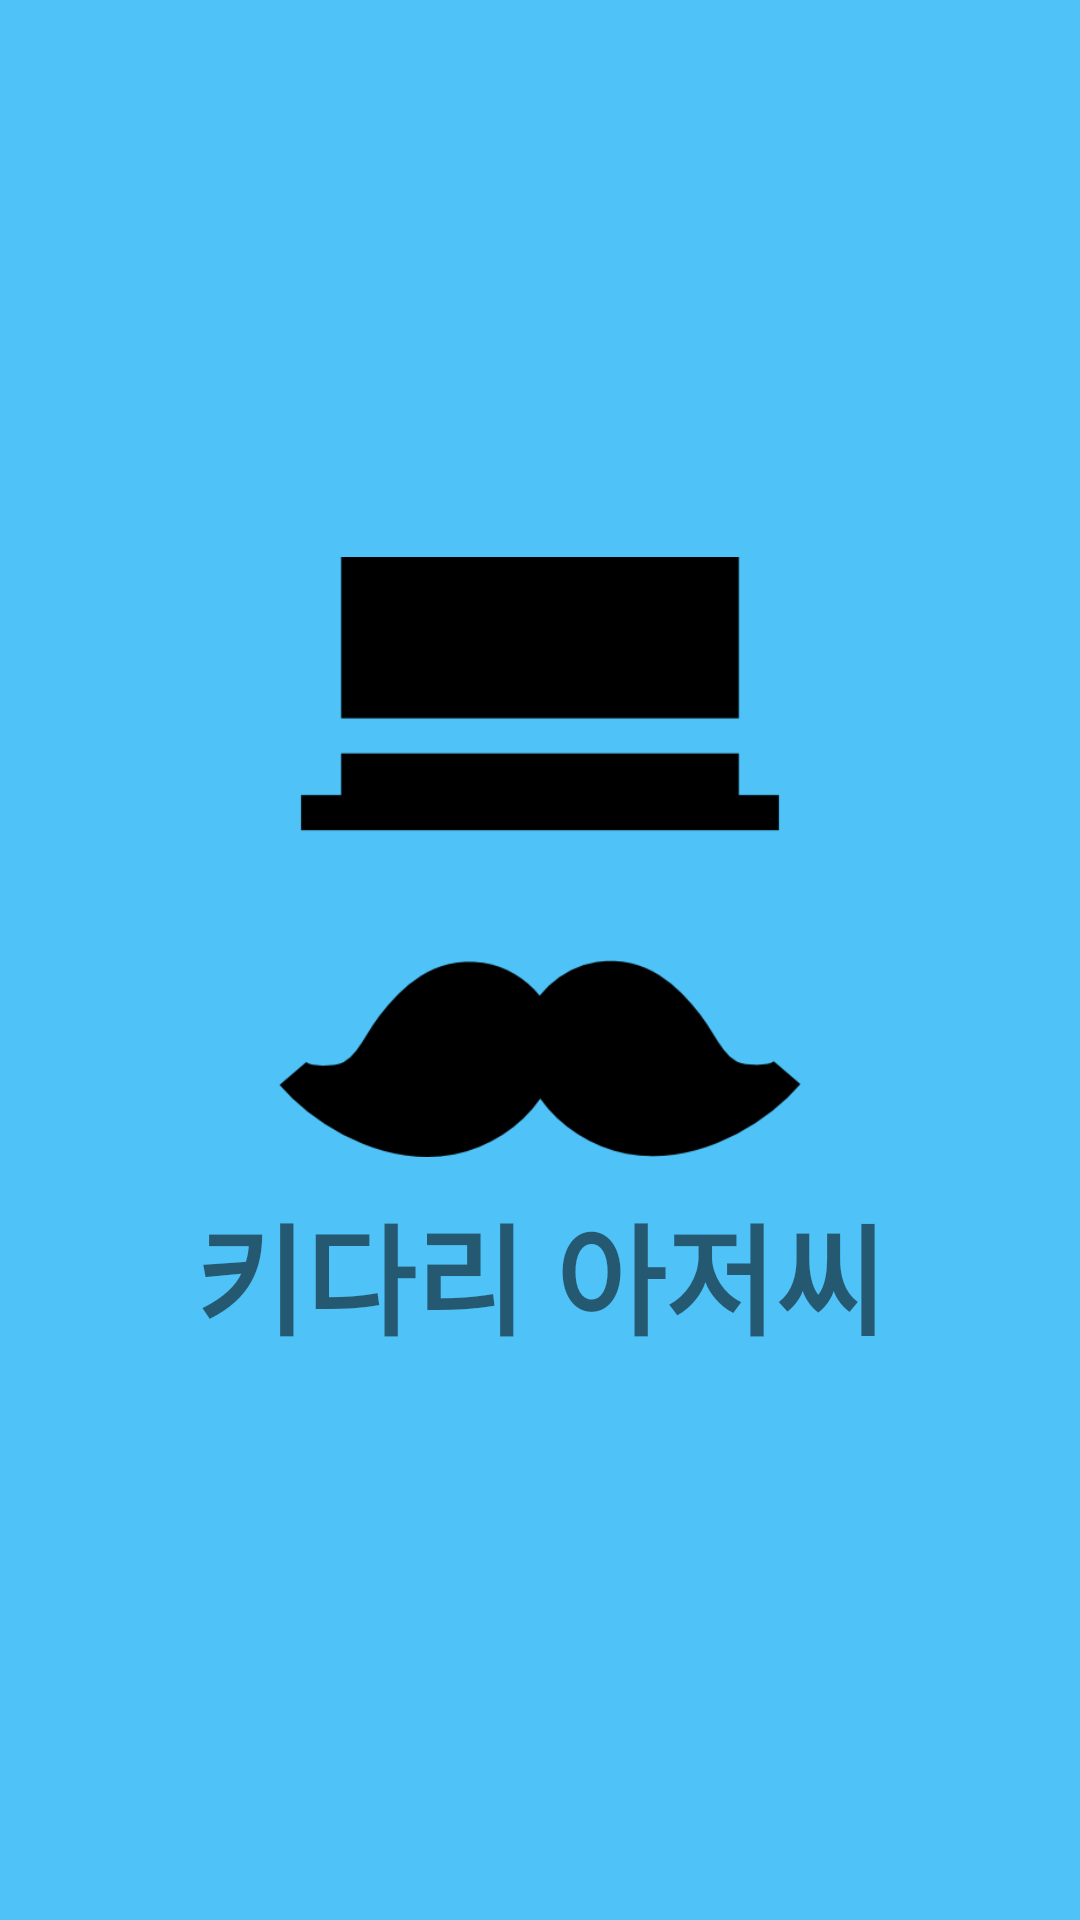

Produce the Android XML layout that renders to this screen, including the resource entries it uses.
<!-- AndroidManifest.xml: application theme MyAppTheme -->
<!-- res/layout/activity_loading.xml -->
<?xml version="1.0" encoding="utf-8"?>
<LinearLayout xmlns:android="http://schemas.android.com/apk/res/android"
    android:layout_width="match_parent"
    android:layout_height="match_parent"
    android:background="@color/colorPrimary">



    <LinearLayout
        android:layout_width="match_parent"
        android:layout_height="wrap_content"
        android:orientation="vertical"
        android:layout_gravity="center"
        android:gravity="center">
        <ImageView
            android:layout_width="200dp"
            android:layout_height="200dp"
            android:background="@drawable/mr"

            ></ImageView>
        <TextView
            android:layout_marginTop="10dp"
            android:layout_width="wrap_content"
            android:layout_height="wrap_content"
            android:text="키다리 아저씨"
            android:textSize="40dp"
            android:textStyle="bold"></TextView>
    </LinearLayout>

</LinearLayout>
<!-- resources referenced by this layout -->
<resources>
  <color name="colorPrimary">#4fc3f7</color>
  <!-- drawable mr: png bitmap (drawable, 8152 bytes) -->
  <style name="MyAppTheme" parent="Theme.AppCompat.Light.NoActionBar">
          
          <item name="colorPrimary">@color/colorPrimary</item>
          <item name="colorPrimaryDark">@color/colorPrimaryDark</item>
          <item name="colorAccent">@color/colorAccent</item>
      </style>
  <color name="colorPrimaryDark">#0093c4</color>
  <color name="colorAccent">#00e5ff</color>
</resources>
